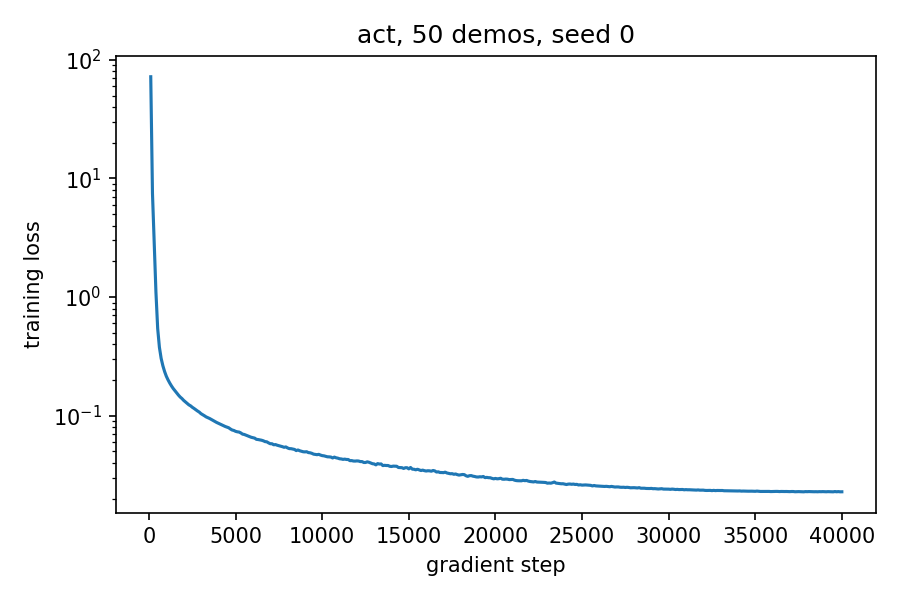

The file beside this chart, header and first rows:
step, loss, lr, extra, elapsed_s
100, 72.05, 2.019968849221238e-05, {"l1": 0.43559905886650085, "kl": 1.1165…, 8.0
200, 7.471, 4.0197520312881384e-05, {"l1": 0.30943727493286133, "kl": 0.4304…, 13.5
300, 2.899, 6.019164514956182e-05, {"l1": 0.25587791204452515, "kl": 0.1397…, 19.0
400, 1.097, 8.018021307066584e-05, {"l1": 0.2114517092704773, "kl": 0.04999…, 24.5
500, 0.5435, 9.996145181203615e-05, {"l1": 0.19185960292816162, "kl": 0.0223…, 30.0
600, 0.3773, 9.994449374809851e-05, {"l1": 0.1662493795156479, "kl": 0.01632…, 35.5
700, 0.3043, 9.992445487252691e-05, {"l1": 0.16427700221538544, "kl": 0.0123…, 40.9
800, 0.2636, 9.990133642141359e-05, {"l1": 0.1513891965150833, "kl": 0.00965…, 46.4
900, 0.2356, 9.987513982081351e-05, {"l1": 0.1496235430240631, "kl": 0.00798…, 51.9
1000, 0.215, 9.98458666866564e-05, {"l1": 0.1370869129896164, "kl": 0.00661…, 57.4
1100, 0.2002, 9.981351882464706e-05, {"l1": 0.1385991871356964, "kl": 0.00529…, 62.8
1200, 0.1881, 9.977809823015401e-05, {"l1": 0.1354578584432602, "kl": 0.00494…, 68.3
1300, 0.1778, 9.973960708808633e-05, {"l1": 0.12810514867305756, "kl": 0.0043…, 73.8
1400, 0.1692, 9.9698047772759e-05, {"l1": 0.12179160118103027, "kl": 0.0038…, 79.3
1500, 0.1621, 9.965342284774632e-05, {"l1": 0.12413546442985535, "kl": 0.0039…, 84.7
1600, 0.1555, 9.96057350657239e-05, {"l1": 0.11823408305644989, "kl": 0.0037…, 90.2
1700, 0.1491, 9.955498736829875e-05, {"l1": 0.11587745696306229, "kl": 0.0032…, 95.7
1800, 0.1436, 9.950118288582788e-05, {"l1": 0.1080172061920166, "kl": 0.00292…, 101.1
1900, 0.1395, 9.944432493722524e-05, {"l1": 0.10896430909633636, "kl": 0.0025…, 106.6
2000, 0.1346, 9.938441702975689e-05, {"l1": 0.10815674811601639, "kl": 0.0026…, 112.1
2100, 0.1309, 9.932146285882477e-05, {"l1": 0.11048191040754318, "kl": 0.0024…, 117.6
2200, 0.127, 9.92554663077387e-05, {"l1": 0.10398591309785843, "kl": 0.0020…, 123.1
2300, 0.1235, 9.918643144747681e-05, {"l1": 0.09868419915437698, "kl": 0.0020…, 128.7
2400, 0.1211, 9.911436253643445e-05, {"l1": 0.09820921719074249, "kl": 0.0019…, 134.2
2500, 0.1177, 9.903926402016153e-05, {"l1": 0.09884569048881531, "kl": 0.0017…, 139.6
2600, 0.1151, 9.896114053108829e-05, {"l1": 0.10081148892641068, "kl": 0.0015…, 145.1
2700, 0.1121, 9.887999688823955e-05, {"l1": 0.09624633938074112, "kl": 0.0016…, 150.6
2800, 0.1095, 9.879583809693738e-05, {"l1": 0.09720230102539062, "kl": 0.0014…, 156.1
2900, 0.1072, 9.870866934849248e-05, {"l1": 0.09209157526493073, "kl": 0.0015…, 161.6
3000, 0.104, 9.861849601988383e-05, {"l1": 0.08821006864309311, "kl": 0.0013…, 167.1
3100, 0.102, 9.852532367342713e-05, {"l1": 0.08464792370796204, "kl": 0.0013…, 172.6
3200, 0.09982, 9.842915805643155e-05, {"l1": 0.08705044537782669, "kl": 0.0011…, 178.0
3300, 0.09761, 9.833000510084537e-05, {"l1": 0.08721908926963806, "kl": 0.0011…, 183.5
3400, 0.09616, 9.822787092288991e-05, {"l1": 0.08252900093793869, "kl": 0.0010…, 189.0
3500, 0.09468, 9.812276182268236e-05, {"l1": 0.08169195055961609, "kl": 0.0009…, 194.5
3600, 0.09279, 9.801468428384716e-05, {"l1": 0.08082271367311478, "kl": 0.0009…, 200.0
3700, 0.09115, 9.790364497311597e-05, {"l1": 0.07929065078496933, "kl": 0.0009…, 205.4
3800, 0.08941, 9.778965073991651e-05, {"l1": 0.07823888957500458, "kl": 0.0008…, 210.9
3900, 0.08774, 9.767270861595005e-05, {"l1": 0.07903832942247391, "kl": 0.0007…, 216.4
4000, 0.08635, 9.755282581475769e-05, {"l1": 0.07546206563711166, "kl": 0.0007…, 221.9
4100, 0.08498, 9.743000973127523e-05, {"l1": 0.08047056198120117, "kl": 0.0007…, 227.4
4200, 0.08353, 9.730426794137727e-05, {"l1": 0.07581283897161484, "kl": 0.0007…, 232.9
4300, 0.0824, 9.717560820140969e-05, {"l1": 0.07315518707036972, "kl": 0.0006…, 238.4
4400, 0.08106, 9.704403844771128e-05, {"l1": 0.07150628417730331, "kl": 0.0006…, 243.9
4500, 0.08012, 9.690956679612421e-05, {"l1": 0.07318146526813507, "kl": 0.0005…, 249.3
4600, 0.0791, 9.677220154149337e-05, {"l1": 0.07070721685886383, "kl": 0.0005…, 254.8
4700, 0.07722, 9.663195115715471e-05, {"l1": 0.07640019059181213, "kl": 0.0005…, 260.3
4800, 0.07571, 9.648882429441257e-05, {"l1": 0.07134918123483658, "kl": 0.0005…, 265.8
4900, 0.07504, 9.634282978200604e-05, {"l1": 0.07307517528533936, "kl": 0.0004…, 271.3
5000, 0.07378, 9.619397662556435e-05, {"l1": 0.07017569243907928, "kl": 0.0004…, 276.8
5100, 0.07312, 9.604227400705133e-05, {"l1": 0.06575427949428558, "kl": 0.0004…, 282.3
5200, 0.07277, 9.588773128419906e-05, {"l1": 0.06951978802680969, "kl": 0.0004…, 287.7
5300, 0.07155, 9.573035798993069e-05, {"l1": 0.06657671183347702, "kl": 0.0003…, 293.2
5400, 0.0699, 9.557016383177227e-05, {"l1": 0.065694659948349, "kl": 0.000361…, 298.7
5500, 0.06942, 9.540715869125407e-05, {"l1": 0.06739383935928345, "kl": 0.0003…, 304.2
5600, 0.06844, 9.524135262330098e-05, {"l1": 0.06424736976623535, "kl": 0.0003…, 309.7
5700, 0.06751, 9.507275585561229e-05, {"l1": 0.06687042117118835, "kl": 0.0003…, 315.2
5800, 0.06666, 9.490137878803079e-05, {"l1": 0.06491778045892715, "kl": 0.0003…, 320.7
5900, 0.06576, 9.472723199190125e-05, {"l1": 0.06065456569194794, "kl": 0.0003…, 326.1
6000, 0.06516, 9.45503262094184e-05, {"l1": 0.06417056173086166, "kl": 0.0002…, 331.6
... 340 more rows
